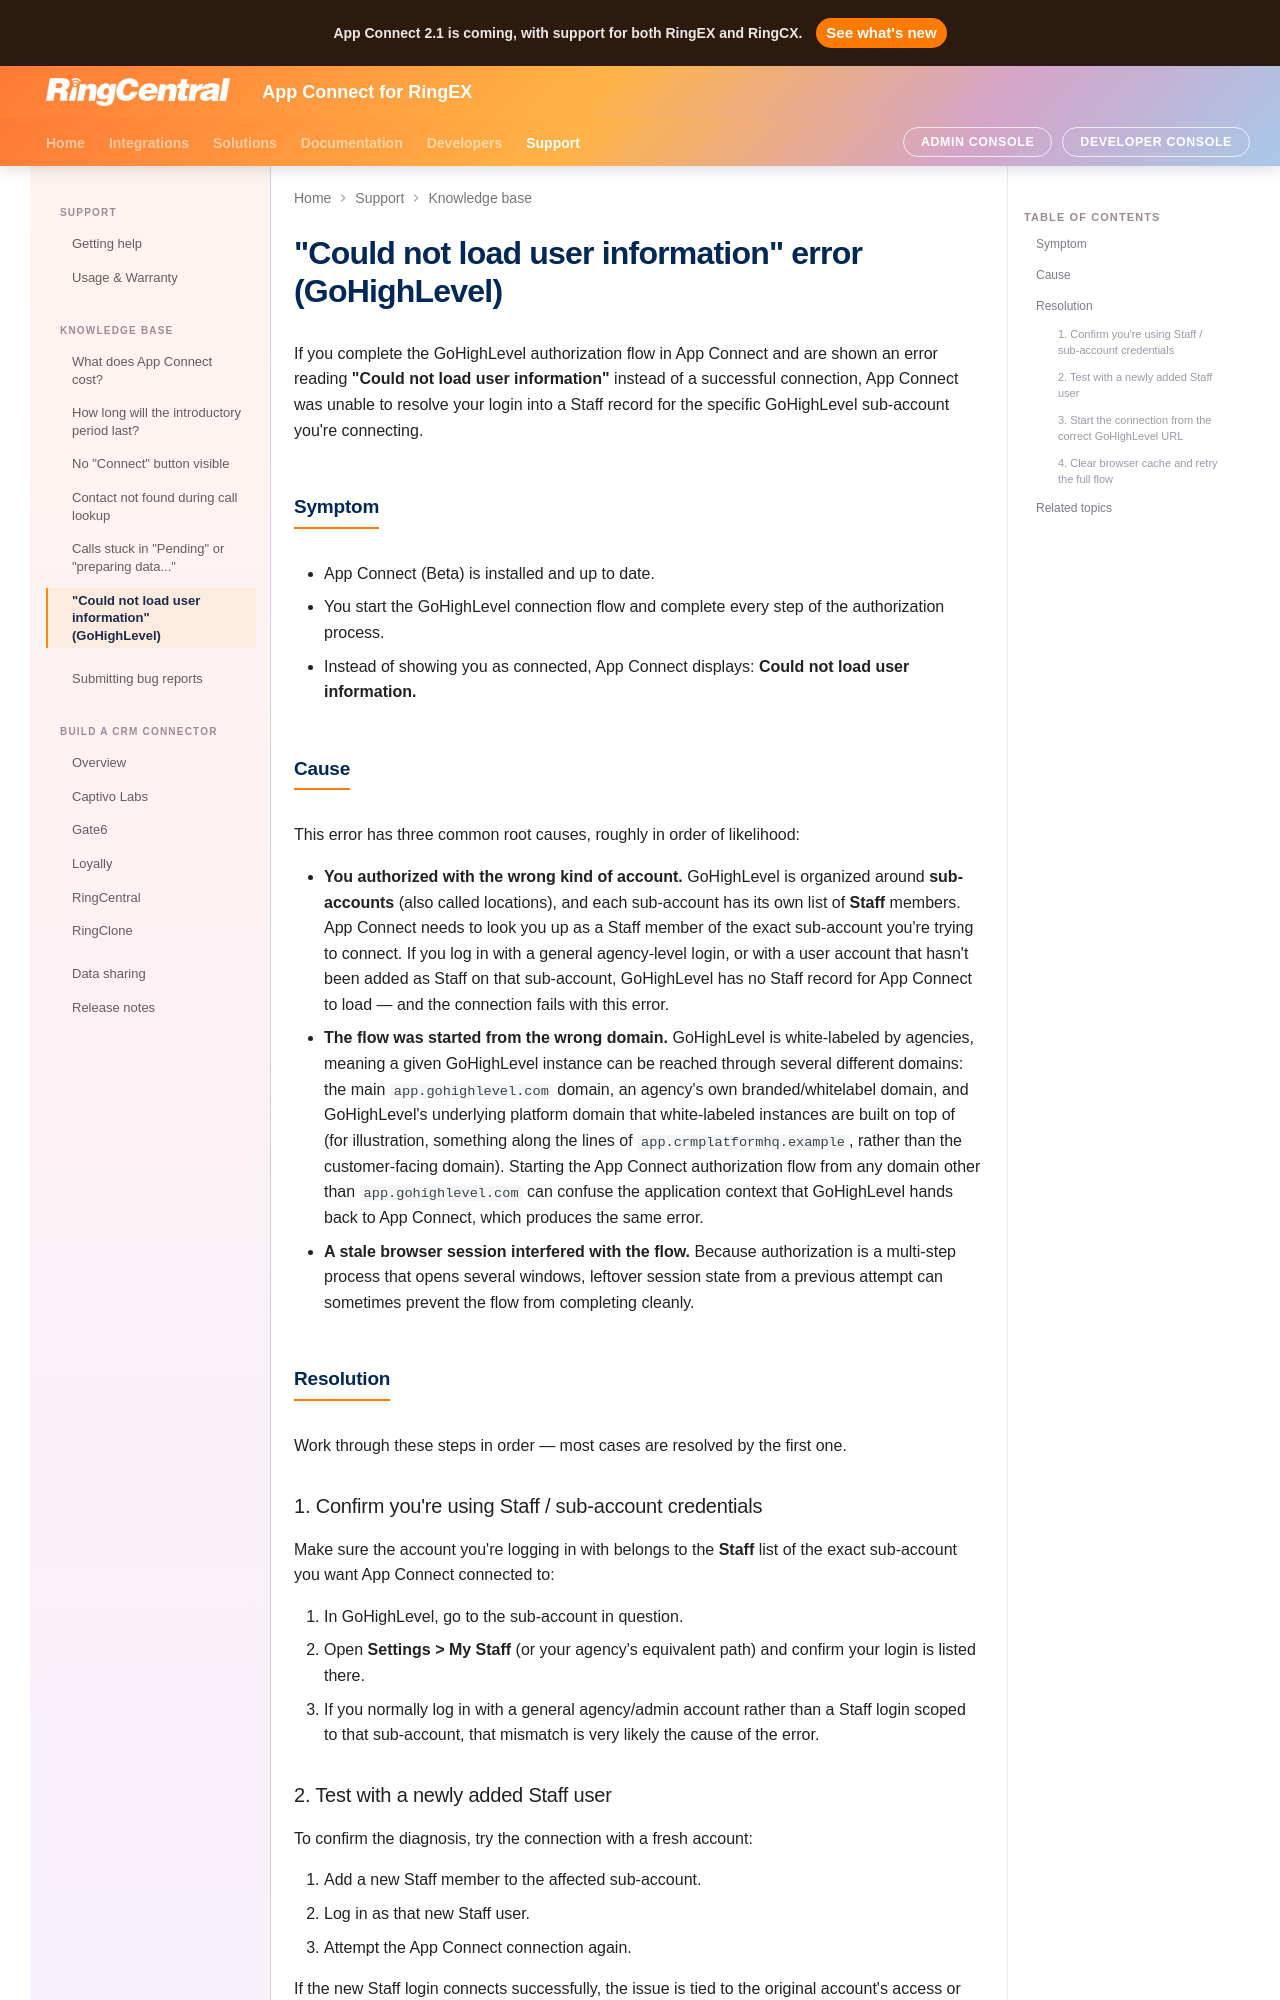

repository: ringcentral/rc-unified-crm-extension · page: troubleshooting/gohighlevel-could-not-load-user-information/index.html · generator: mkdocs

---
title: "Could Not Load User Information (GoHighLevel) | App Connect Troubleshooting"
description: Learn why GoHighLevel shows a "Could not load user information" error after authorization, and how to resolve it with Staff sub-account credentials and the correct login URL.
---

# "Could not load user information" error (GoHighLevel)

If you complete the GoHighLevel authorization flow in App Connect and are shown an error reading **"Could not load user information"** instead of a successful connection, App Connect was unable to resolve your login into a Staff record for the specific GoHighLevel sub-account you're connecting.

## Symptom

- App Connect (Beta) is installed and up to date.
- You start the GoHighLevel connection flow and complete every step of the authorization process.
- Instead of showing you as connected, App Connect displays: **Could not load user information.**

## Cause

This error has three common root causes, roughly in order of likelihood:

- **You authorized with the wrong kind of account.** GoHighLevel is organized around **sub-accounts** (also called locations), and each sub-account has its own list of **Staff** members. App Connect needs to look you up as a Staff member of the exact sub-account you're trying to connect. If you log in with a general agency-level login, or with a user account that hasn't been added as Staff on that sub-account, GoHighLevel has no Staff record for App Connect to load — and the connection fails with this error.
- **The flow was started from the wrong domain.** GoHighLevel is white-labeled by agencies, meaning a given GoHighLevel instance can be reached through several different domains: the main `app.gohighlevel.com` domain, an agency's own branded/whitelabel domain, and GoHighLevel's underlying platform domain that white-labeled instances are built on top of (for illustration, something along the lines of `app.crmplatformhq.example`, rather than the customer-facing domain). Starting the App Connect authorization flow from any domain other than `app.gohighlevel.com` can confuse the application context that GoHighLevel hands back to App Connect, which produces the same error.
- **A stale browser session interfered with the flow.** Because authorization is a multi-step process that opens several windows, leftover session state from a previous attempt can sometimes prevent the flow from completing cleanly.

## Resolution

Work through these steps in order — most cases are resolved by the first one.
